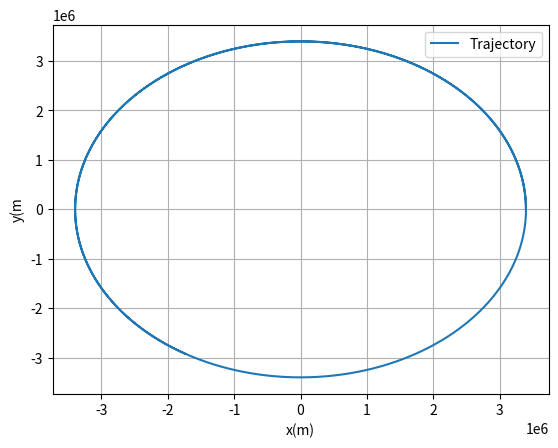
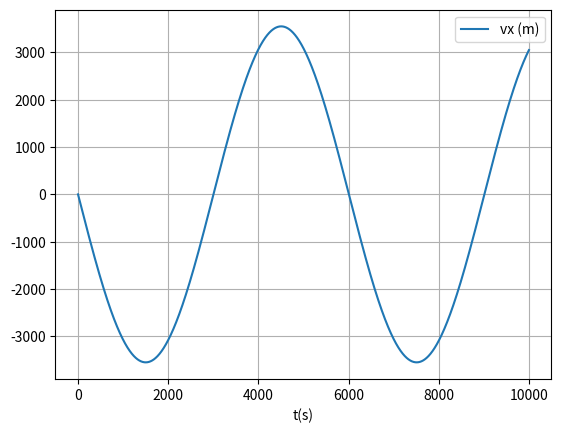

The matplotlib source for these figures, in order:

# uncomment the next line if running in a notebook
# %matplotlib inline
import numpy as np
import matplotlib.pyplot as plt

# mass, spring constant, initial position and velocity
m = 1
mars_radius = 3395000
r = [3.396e6, 0, 0]
G = 6.67408e-11
M = 6.42e23
v_orbit = (G * M / r[0]) ** 0.5
v = [0, v_orbit, 0]
position = np.array(r)
velocity = np.array(v)


# simulation time, timestep and time
t_max = 10000
dt = 0.01

t_array = np.arange(0, t_max, dt)

# initialise empty lists to record trajectories
r_list = []
v_list = []

# Euler integration
for i in range(len(t_array)):

    # append current state to trajectories
    r_list.append(position)
    v_list.append(velocity)

    p_modules = np.linalg.norm(position,ord=None)
    p_normal = position / p_modules

    # calculate new position and velocity
    a = - (G * M / p_modules**2) * p_normal
    position = position + dt * velocity
    velocity = velocity + dt * a

# convert trajectory lists into arrays, so they can be sliced (useful for Assignment 2)

r_array = np.array(r_list)
v_array = np.array(v_list)
x_list = []
vx_list = []
y_list =[]

for r in r_array:
    x_list.append(r[0])
    y_list.append(r[1])

for v in v_array:
    vx_list.append(v[0])

x_array = np.array(x_list)
y_array = np.array(y_list)
vx_array = np.array(vx_list)

print(vx_array)
print(r_array)

# plot the position-time graph
plt.figure(1)
plt.clf()
plt.xlabel('x(m)')
plt.ylabel('y(m')
plt.grid()
plt.plot(x_array, y_array, label='Trajectory')
plt.legend()
plt.show()

plt.figure(2)
plt.clf()
plt.xlabel('t(s)')
plt.grid()
plt.plot(t_array, vx_array, label='vx (m)')
plt.legend()
plt.show()


